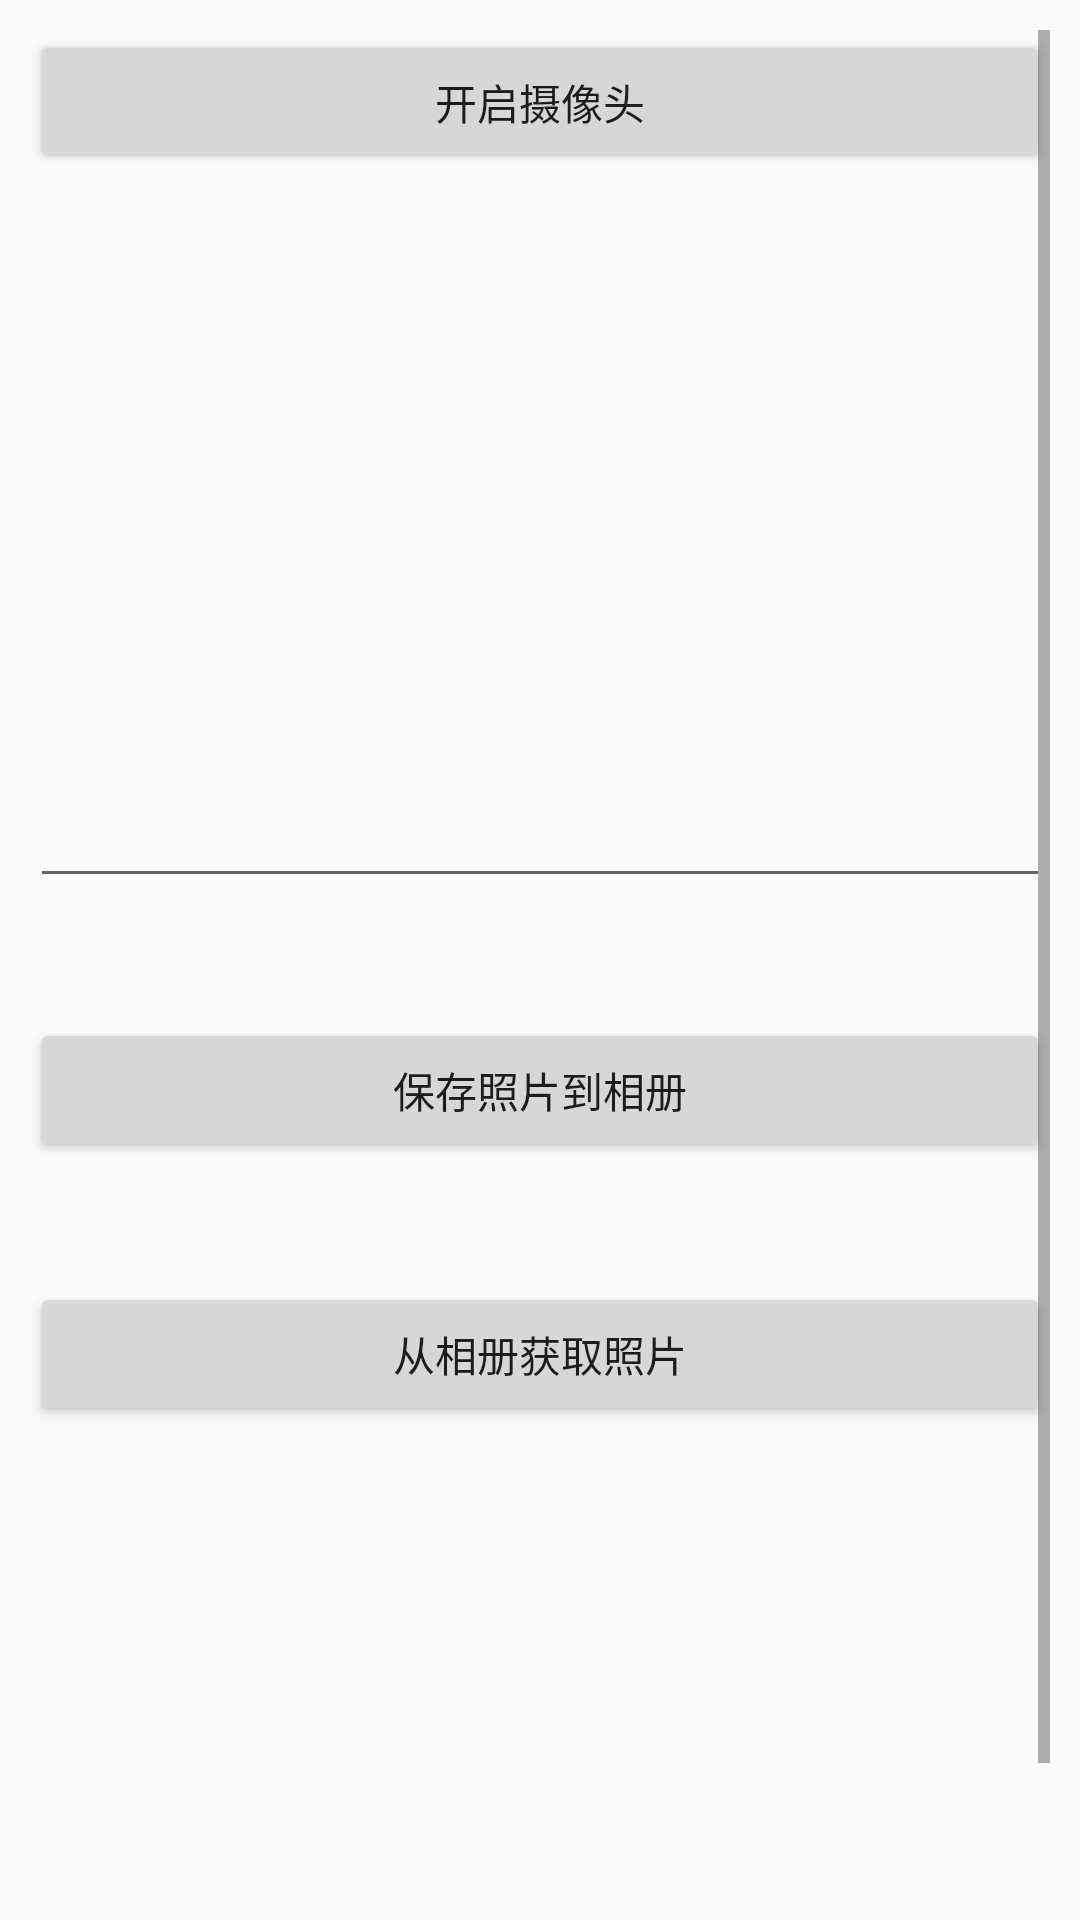

This screen was rendered from an Android layout file. Write that file and the resources it references.
<!-- AndroidManifest.xml: application theme AppTheme -->
<!-- res/layout/activity_main_camera.xml -->
<?xml version="1.0" encoding="utf-8"?>
<LinearLayout xmlns:android="http://schemas.android.com/apk/res/android"
    xmlns:app="http://schemas.android.com/apk/res-auto"
    xmlns:tools="http://schemas.android.com/tools"
    android:layout_width="match_parent"
    android:layout_height="match_parent"
    android:orientation="vertical"
    android:padding="10dp"
    tools:context=".MainCamera"
    android:focusableInTouchMode="true"
    android:focusable="true"
    >

    <ScrollView
        android:layout_width="match_parent"
        android:layout_height="match_parent">

        <LinearLayout
            android:layout_width="match_parent"
            android:layout_height="match_parent"
            android:orientation="vertical">

            <Button
                android:id="@+id/b1"
                android:layout_width="match_parent"
                android:layout_height="wrap_content"
                android:text="开启摄像头" />

            <ImageView
                android:id="@+id/i1"
                android:layout_width="match_parent"
                android:layout_height="200dp" />

            <EditText
                android:gravity="center"
                android:layout_width="match_parent"
                android:layout_height="wrap_content"
                android:id="@+id/text"
                android:textColor="#F80404"
                />

            <Button
                android:id="@+id/save"
                android:layout_width="match_parent"
                android:layout_height="wrap_content"
                android:layout_marginTop="40dp"
                android:text="保存照片到相册" />


            <Button
                android:id="@+id/b2"
                android:layout_width="match_parent"
                android:layout_height="wrap_content"
                android:layout_marginTop="40dp"
                android:text="从相册获取照片" />

            <ImageView
                android:id="@+id/i2"
                android:layout_width="match_parent"
                android:layout_height="200dp" />


        </LinearLayout>


    </ScrollView>

</LinearLayout>
<!-- resources referenced by this layout -->
<resources>
  <style name="AppTheme" parent="Theme.AppCompat.Light.DarkActionBar">
          
          
          <item name="colorPrimary">@color/colorPrimary</item>
          
          <item name="colorPrimaryDark">@color/color_69</item>
          <item name="colorAccent">@color/colorAccent</item>
      </style>
  <!-- not gathered from this repository: default colours our renderer supplied (Android Studio template values) -->
  <color name="colorPrimary">#FF6200EE</color>
  <color name="colorAccent">#FF03DAC5</color>
</resources>
